5-way image classification set "cadmnist" from GitHub (Shrek4/cad-dataset); label vocabulary: bearings, bolts, nuts, seals, washers.

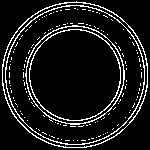
Label: seals

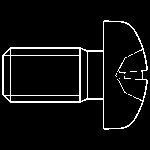
Label: bolts

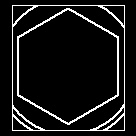
Label: bolts

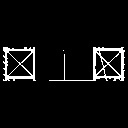
Label: bearings

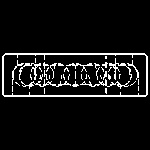
Label: bearings

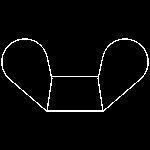
Label: nuts
